Run: headless pygame with SDL's dummy video driver; simulated clock (each Clock.tick advances the game by its frame time, no real sleeping); random seed 0; keys injected as events and as key.get_pressed() state; mouse plan: one left click at the window centre at the start of phase 2, then a move to the lower-right quarter at the start of phase 3.
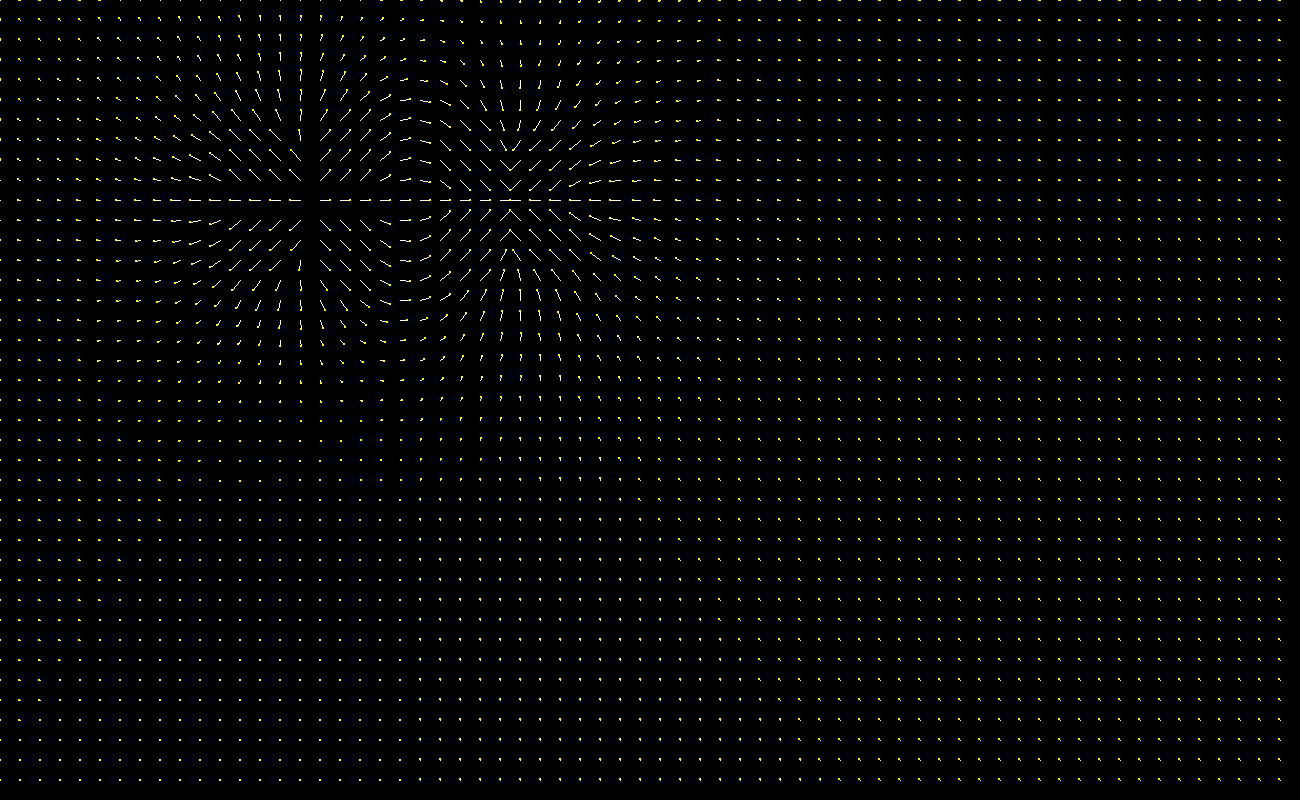
Frame 1 of 4 · flips 1–60 · no input
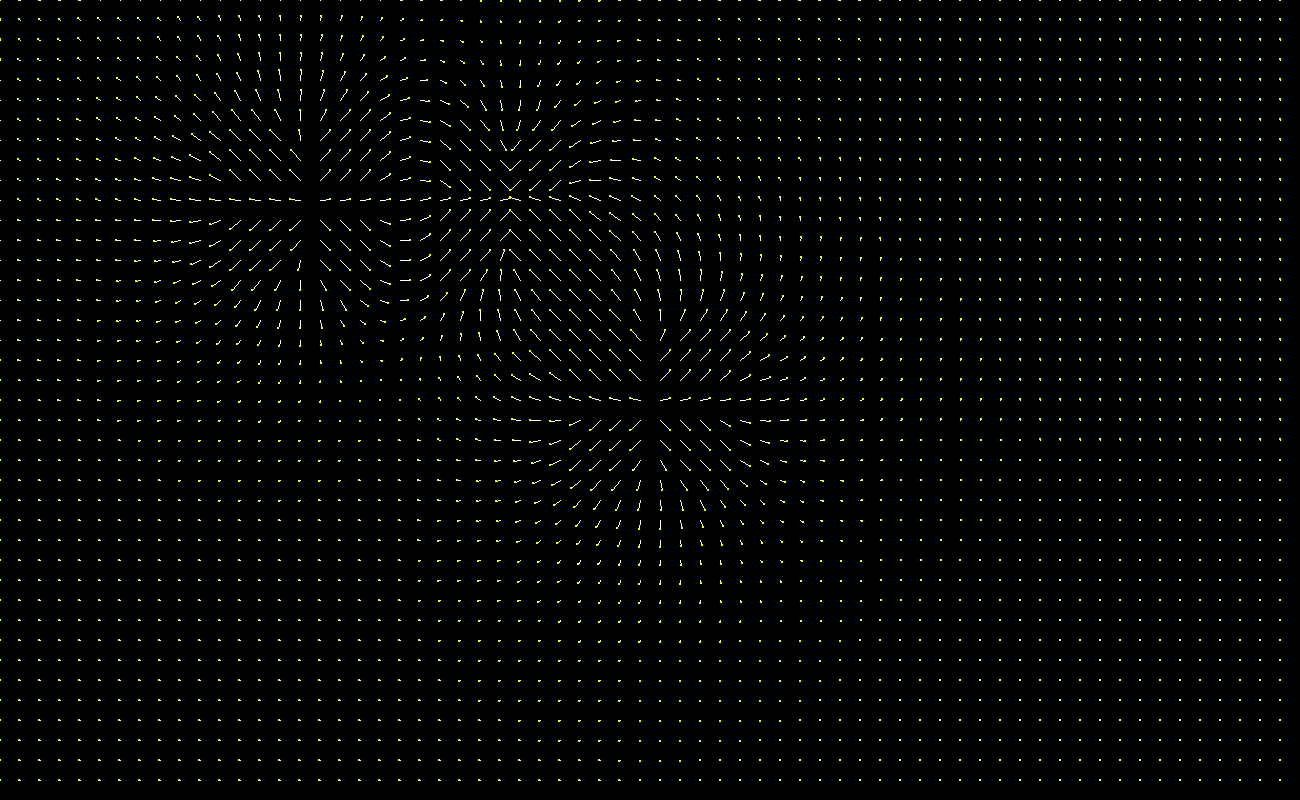
Frame 2 of 4 · flips 61–180 · clicked the window centre · tapped SPACE, RETURN · held RIGHT (→), D
Frame 3 of 4 · flips 181–300 · moved the mouse to the lower-right quarter · held DOWN (↓), S · screen same as frame 1, image omitted
Frame 4 of 4 · flips 301–420 · held LEFT (←), A, UP (↑), W · screen unchanged from frame 3, image omitted

The pygame program that drew these frames:

import math
import pygame

class ChargedObject():
    def __init__(self,charge,pozition):
        self.charge=charge
        self.pozition=pozition

class Vector():
    def __init__(self,i,j,location):
        self.i=i
        self.j=j
        self.location=location
    def add(self,vector):
        self.i += vector.i
        self.j += vector.j    
    def getVisual(self):
        start=self.location
        end=[int(start[0]+self.i),int(start[1]+self.j)]
        return (start,end)

class Charger():

    ke=150000

    def calculateCharge(chargedList,location):
        fieldVector=Vector(0,0,location)
        for i in chargedList:
            fieldVector.add(Charger.getVector(i,location))   
        if(fieldVector.i>10):
            fieldVector.i=10
        elif(fieldVector.i<-10):
            fieldVector.i=-10
        if(fieldVector.j>10):
            fieldVector.j=10
        elif(fieldVector.j<-10):
            fieldVector.j=-10       
        return fieldVector    

    def getVector(charged,point):
        distance=Charger.calculateDistance(charged,point)
        if(distance==0):
            return Vector(0,0,point)
        magnitude=Charger.getMagnitude(charged,distance)
        ivector=magnitude*((point[0]-charged.pozition[0])/distance)
        jvector=magnitude*((-charged.pozition[1]+point[1])/distance)
        return Vector(ivector,jvector,point)
      
    def getMagnitude(charged,distance):
        return Charger.ke*charged.charge/distance**2

    def calculateDistance(charged,point):
        return math.sqrt((charged.pozition[0]-point[0])**2+(charged.pozition[1]-point[1])**2)

    def calculateField(x,y,chargeList):
        vectorList=[]
        for i in range(0,x,20):
            for i2 in range(0,y,20):
                vectorList.append(Charger.calculateCharge(chargeList,[i,i2]))
        return vectorList

class Printer():

    def printVectors(screen,vectorList):
        for i in vectorList:
            line=i.getVisual()
            pygame.draw.line(screen,(255,255,255),line[0],line[1],1)
            pygame.draw.circle(screen,(255,255,0),line[1],1)

def main():
    pygame.init()
    x=1300
    y=800
    screen=pygame.display.set_mode((x,y))
    clock = pygame.time.Clock()
    run=True

    COList=[]
    COList.append(ChargedObject(1,[305,200]))
    COList.append(ChargedObject(-1,[505,200]))

    pressing=False
    while run:
        clock.tick(30)
        screen.fill((0,0,0))
        for event in pygame.event.get():
            if event.type == pygame.QUIT:
                run = False
            if event.type==pygame.MOUSEBUTTONDOWN or pressing:
                if pressing and len(COList)>2:
                    COList.pop() 
                if pygame.mouse.get_pressed()[0]:
                    COList.append(ChargedObject(1,pygame.mouse.get_pos())) 
                elif pygame.mouse.get_pressed()[2]:
                    COList.append(ChargedObject(-1,pygame.mouse.get_pos()))    
                pressing=True    
            elif event.type==pygame.MOUSEBUTTONUP:
                pressing=False
                COList.pop()     
            keys = pygame.key.get_pressed()
        vectorList=Charger.calculateField(x,y,COList)
        Printer.printVectors(screen,vectorList)
        pygame.display.update() 

if __name__=="__main__":
    main()

        
